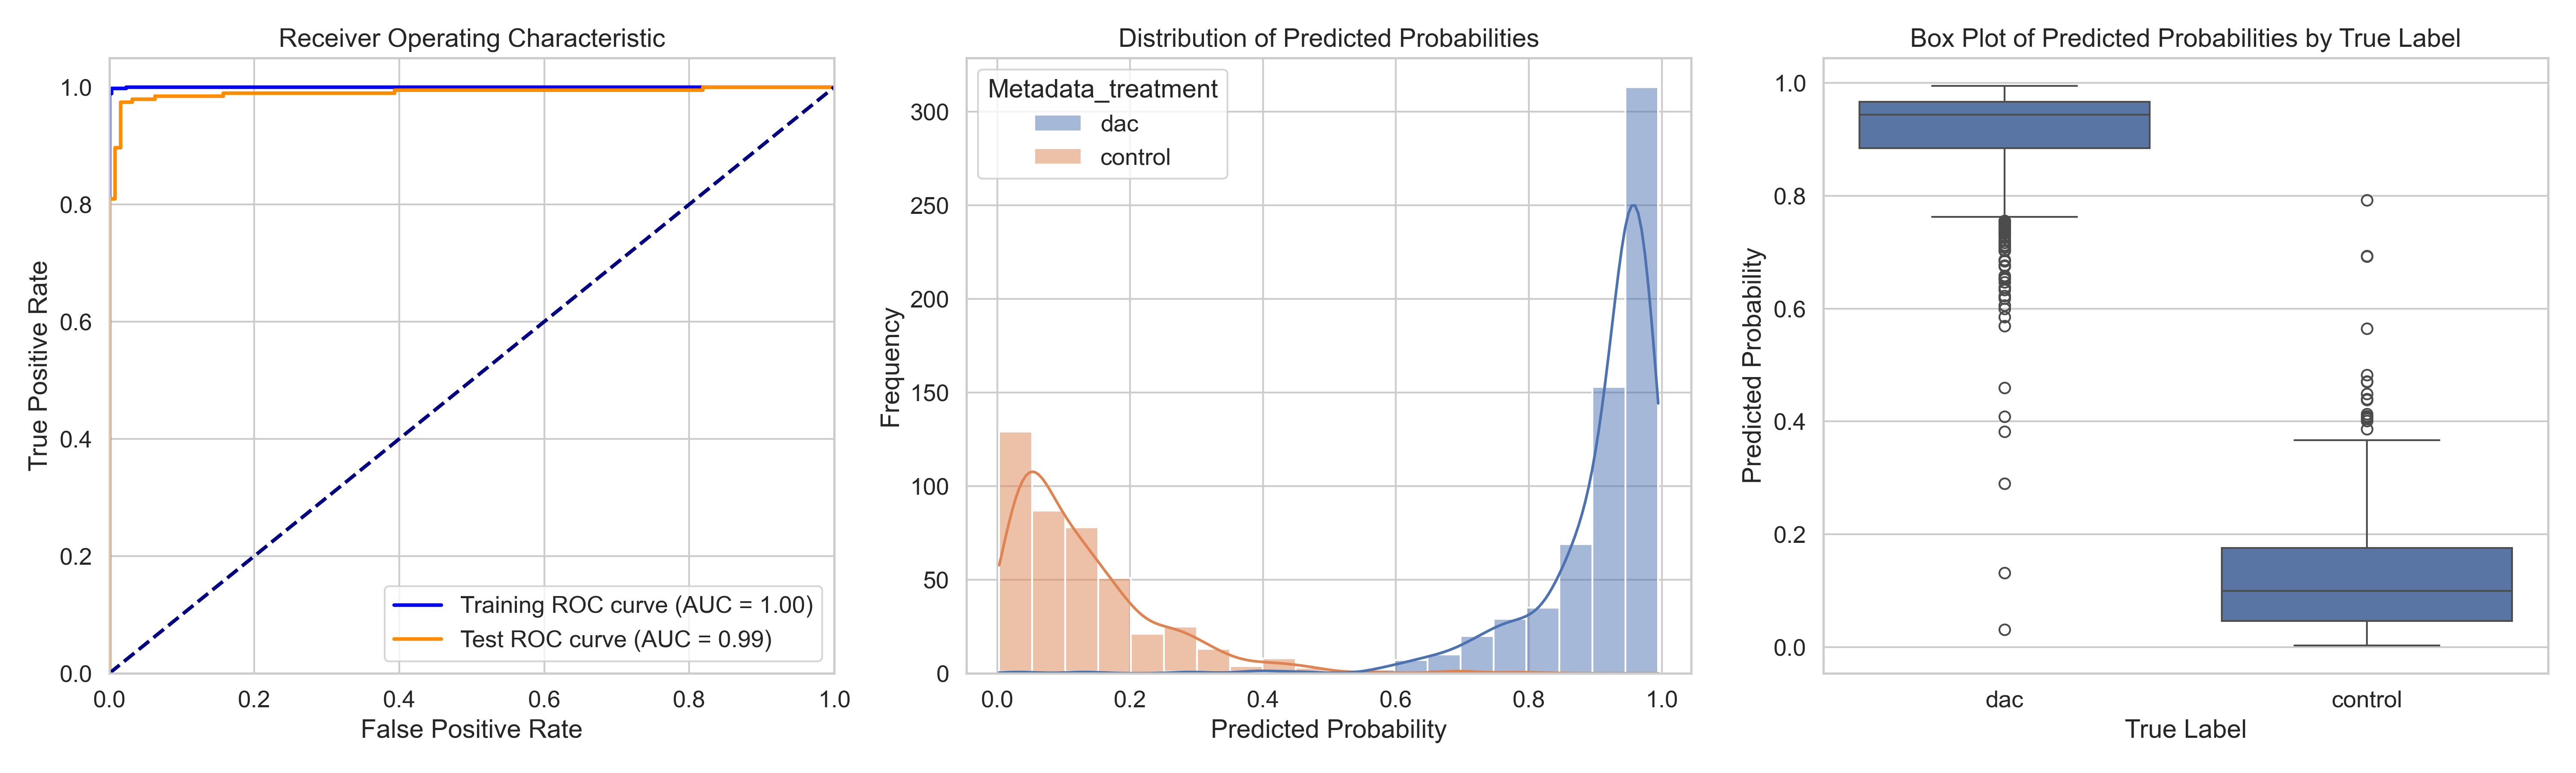

The data file committed next to this chart (first rows):
ObjectNumber, Metadata_site, Metadata_concentration, Metadata_hour, Metadata_treatment, Predicted_Probability, Is_Test, S
1, 0, 8.93, 6, dac, 0.9173, True, 0.789
2, 0, 8.93, 6, dac, 0.9685, False, 0.8402
3, 0, 8.93, 6, dac, 0.9435, False, 0.8152
4, 0, 8.93, 6, dac, 0.9627, False, 0.8345
5, 0, 8.93, 6, dac, 0.9889, True, 0.8606
6, 0, 8.93, 6, dac, 0.937, False, 0.8088
7, 0, 8.93, 6, dac, 0.9401, False, 0.8119
8, 0, 8.93, 6, dac, 0.9539, False, 0.8256
9, 0, 8.93, 6, dac, 0.9615, True, 0.8332
10, 0, 8.93, 6, dac, 0.9635, False, 0.8353
11, 0, 8.93, 6, dac, 0.9757, False, 0.8474
12, 0, 8.93, 6, dac, 0.9092, True, 0.7809
13, 0, 8.93, 6, dac, 0.9584, False, 0.8301
14, 0, 8.93, 6, dac, 0.9333, False, 0.805
15, 0, 8.93, 6, dac, 0.9558, False, 0.8276
16, 0, 8.93, 6, dac, 0.9844, True, 0.8561
17, 0, 8.93, 6, dac, 0.9666, False, 0.8383
18, 0, 8.93, 6, dac, 0.9363, False, 0.808
19, 0, 8.93, 6, dac, 0.9346, True, 0.8063
20, 0, 8.93, 6, dac, 0.9746, False, 0.8463
21, 0, 8.93, 6, dac, 0.962, False, 0.8338
22, 0, 8.93, 6, dac, 0.9379, False, 0.8096
23, 0, 8.93, 6, dac, 0.8641, True, 0.7358
24, 0, 8.93, 6, dac, 0.9658, False, 0.8376
25, 0, 8.93, 6, dac, 0.9867, True, 0.8584
26, 0, 8.93, 6, dac, 0.8759, False, 0.7476
27, 0, 8.93, 6, dac, 0.979, False, 0.8507
28, 0, 8.93, 6, dac, 0.7356, False, 0.6073
29, 0, 8.93, 6, dac, 0.8238, True, 0.6955
30, 0, 8.93, 6, dac, 0.8624, False, 0.7342
31, 0, 8.93, 6, dac, 0.9524, False, 0.8241
32, 0, 8.93, 6, dac, 0.9165, False, 0.7882
33, 0, 8.93, 6, dac, 0.8833, False, 0.755
34, 0, 8.93, 6, dac, 0.9519, False, 0.8236
35, 0, 8.93, 6, dac, 0.739, True, 0.6107
36, 0, 8.93, 6, dac, 0.9732, False, 0.8449
37, 0, 8.93, 6, dac, 0.9012, True, 0.7729
38, 0, 8.93, 6, dac, 0.9891, False, 0.8608
39, 0, 8.93, 6, dac, 0.9542, True, 0.8259
40, 0, 8.93, 6, dac, 0.9201, False, 0.7918
41, 0, 8.93, 6, dac, 0.9609, False, 0.8326
42, 0, 8.93, 6, dac, 0.9616, True, 0.8334
43, 0, 8.93, 6, dac, 0.9762, True, 0.8479
44, 0, 8.93, 6, dac, 0.8918, True, 0.7635
45, 0, 8.93, 6, dac, 0.9755, False, 0.8472
46, 0, 8.93, 6, dac, 0.8471, False, 0.7188
47, 0, 8.93, 6, dac, 0.9155, True, 0.7873
48, 0, 8.93, 6, dac, 0.836, False, 0.7077
49, 0, 8.93, 6, dac, 0.7809, False, 0.6526
50, 0, 8.93, 6, dac, 0.9781, False, 0.8498
51, 0, 8.93, 6, dac, 0.9078, False, 0.7796
1, 1, 8.93, 6, dac, 0.9501, False, 0.8218
2, 1, 8.93, 6, dac, 0.8945, False, 0.7662
3, 1, 8.93, 6, dac, 0.9613, False, 0.8331
4, 1, 8.93, 6, dac, 0.9594, False, 0.8311
5, 1, 8.93, 6, dac, 0.9042, False, 0.776
6, 1, 8.93, 6, dac, 0.9564, False, 0.8281
7, 1, 8.93, 6, dac, 0.9532, True, 0.825
8, 1, 8.93, 6, dac, 0.9181, False, 0.7898
9, 1, 8.93, 6, dac, 0.854, False, 0.7257
... 1,007 more rows
